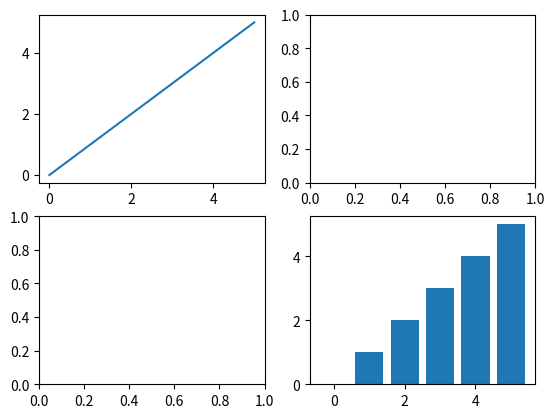

Python code for this plot:
# _*_ coding: utf-8 _*_
"""
Time:     2023/6/2 16:01
[redacted]
File:     chapter13-4.py
"""
#用plt.subplots函数建立坐标系
import matplotlib.pyplot as plt
import numpy as np
#表示将图表的整个区域分成2行2列，并将4个坐标系全部返回
fig, axes = plt.subplots(2, 2)
#横坐标
x = np.arange(6)
#纵坐标
y = np.arange(6)
#在[0,0]坐标系中绘制折线图
axes[0,0].plot(x,y)
#在[1,1]坐标系中绘制柱状图
axes[1,1].bar(x,y)
#设置纵坐标刻度
axes[0, 0].set_yticks([0, 2, 4])
axes[1, 1].set_yticks([0, 2, 4])
#显示图形
plt.show()
